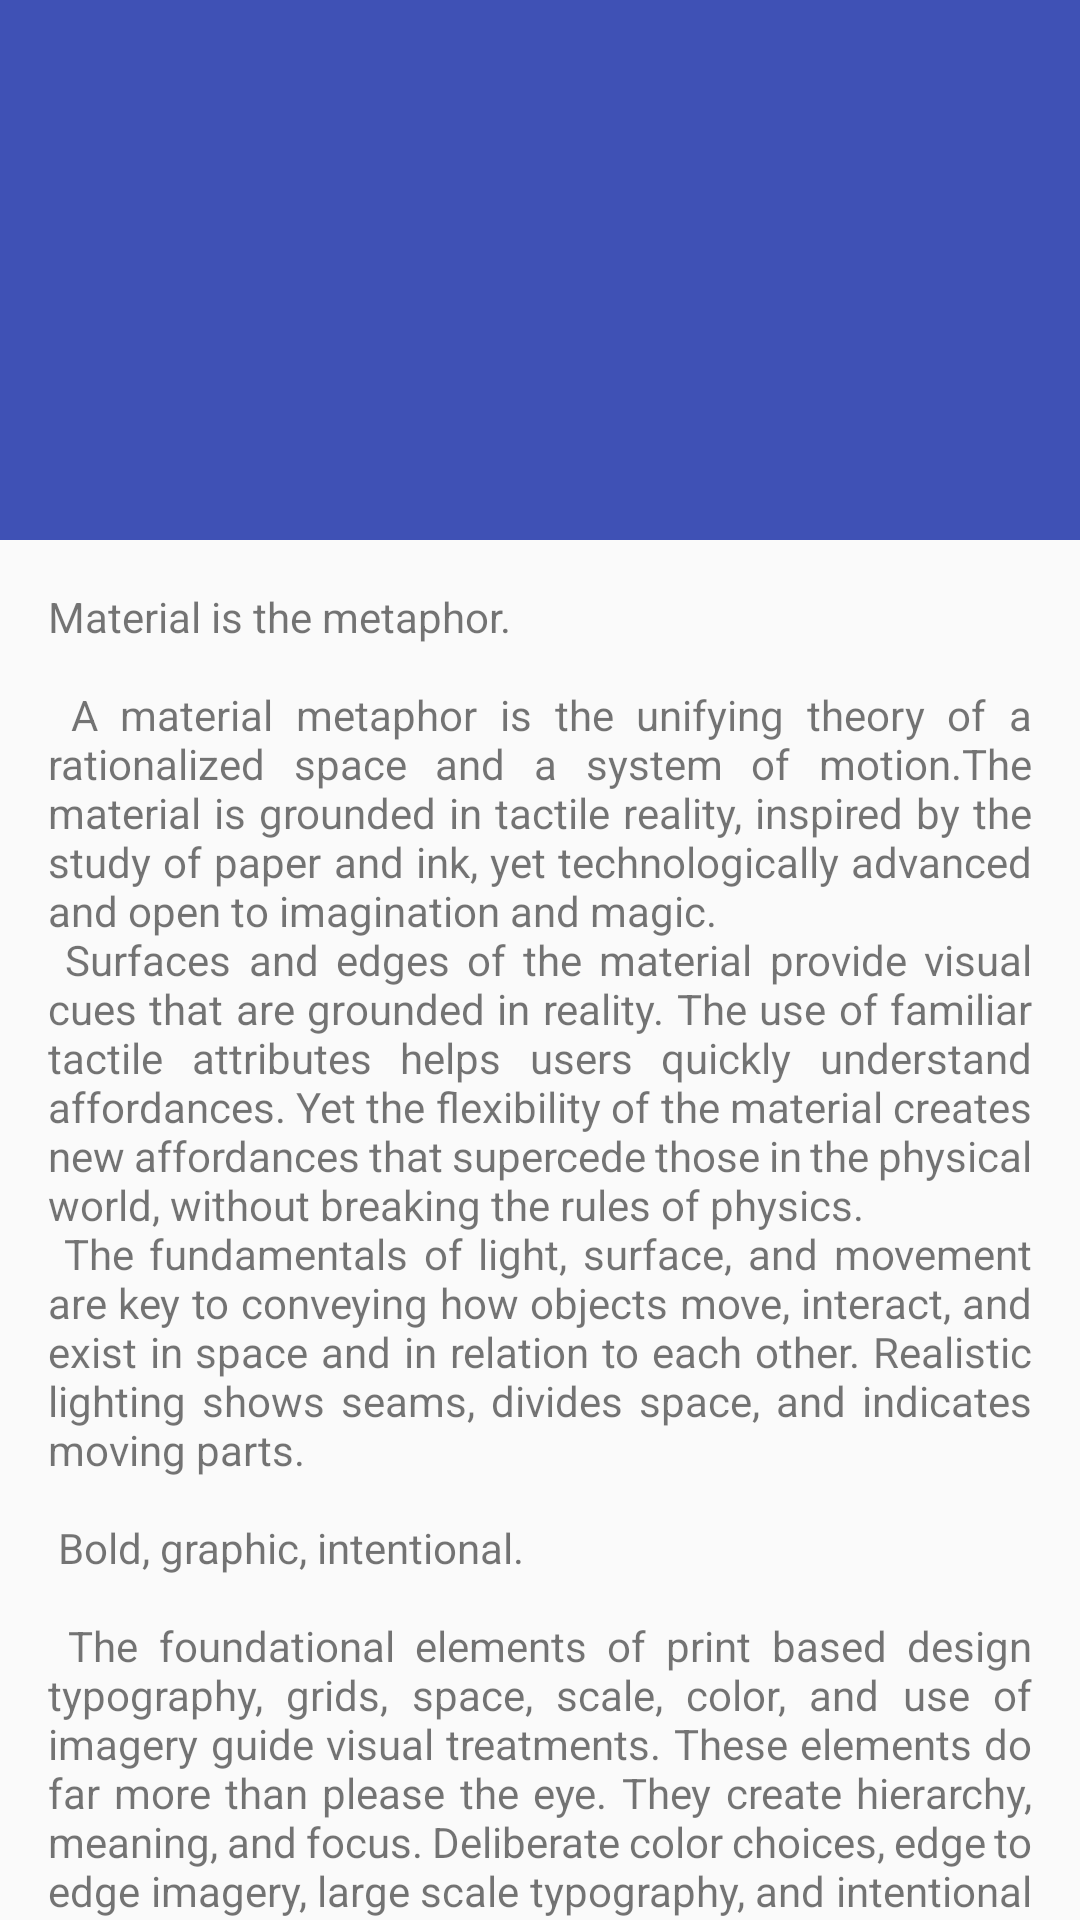

Write the Android layout XML for this screen, with the resource values it uses.
<!-- AndroidManifest.xml: application theme AppTheme -->
<!-- res/layout/activity_bmi_details.xml -->
<?xml version="1.0" encoding="utf-8"?>
<androidx.coordinatorlayout.widget.CoordinatorLayout xmlns:android="http://schemas.android.com/apk/res/android"
    xmlns:app="http://schemas.android.com/apk/res-auto"
    xmlns:tools="http://schemas.android.com/tools"
    android:layout_width="match_parent"
    android:layout_height="match_parent"
    android:fitsSystemWindows="true"
    tools:context=".view.BMIDetailsActivity">

    <com.google.android.material.appbar.AppBarLayout
        android:id="@+id/app_bar"
        android:layout_width="match_parent"
        android:layout_height="@dimen/app_bar_height"
        android:fitsSystemWindows="true"
        android:theme="@style/AppTheme.AppBarOverlay">

        <com.google.android.material.appbar.CollapsingToolbarLayout
            android:id="@+id/toolbar_layout"
            android:layout_width="match_parent"
            android:layout_height="match_parent"
            android:fitsSystemWindows="true"
            app:contentScrim="?attr/colorPrimary"
            app:layout_scrollFlags="scroll|exitUntilCollapsed"
            app:toolbarId="@+id/toolbar">

            <androidx.appcompat.widget.Toolbar
                android:id="@+id/toolbar"
                android:layout_width="match_parent"
                android:layout_height="?attr/actionBarSize"
                app:layout_collapseMode="pin"
                app:popupTheme="@style/AppTheme.PopupOverlay" />

        </com.google.android.material.appbar.CollapsingToolbarLayout>
    </com.google.android.material.appbar.AppBarLayout>

    <include layout="@layout/content_bmi_details" />

</androidx.coordinatorlayout.widget.CoordinatorLayout>
<!-- res/layout/content_bmi_details.xml (included above) -->
<?xml version="1.0" encoding="utf-8"?>
<androidx.core.widget.NestedScrollView xmlns:android="http://schemas.android.com/apk/res/android"
    xmlns:app="http://schemas.android.com/apk/res-auto"
    xmlns:tools="http://schemas.android.com/tools"
    android:layout_width="match_parent"
    android:layout_height="match_parent"
    app:layout_behavior="@string/appbar_scrolling_view_behavior"
    tools:context=".view.BMIDetailsActivity"
    tools:showIn="@layout/activity_bmi_details">

    <TextView
        android:layout_width="wrap_content"
        android:layout_height="wrap_content"
        android:layout_margin="@dimen/text_margin"
        android:text="@string/large_text"
        android:justificationMode="inter_word" />

</androidx.core.widget.NestedScrollView>
<!-- resources referenced by this layout -->
<resources>
  <dimen name="app_bar_height">180dp</dimen>
  <dimen name="text_margin">16dp</dimen>
  <color name="colorPrimary">#3F51B5</color>
  <color name="colorPrimaryDark">#303F9F</color>
  <color name="colorAccent">#FF4081</color>
</resources>
